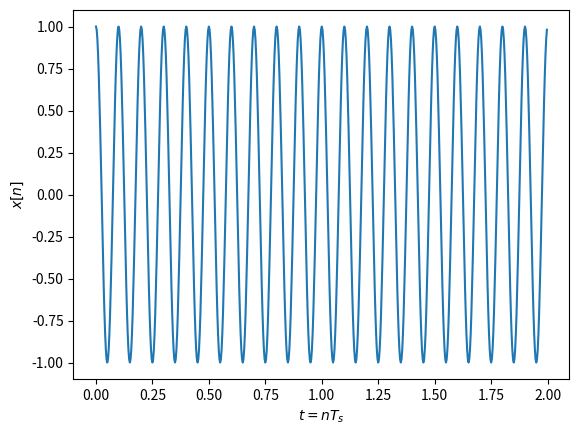
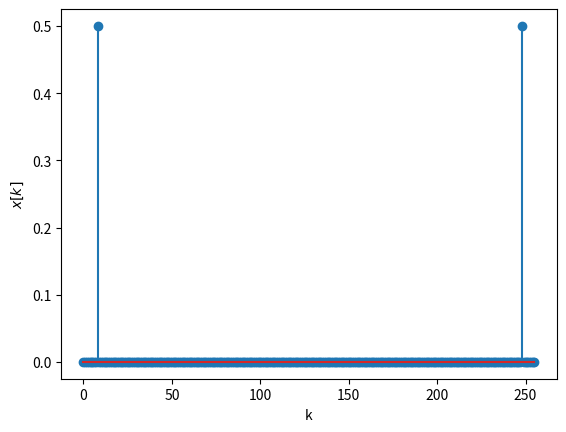
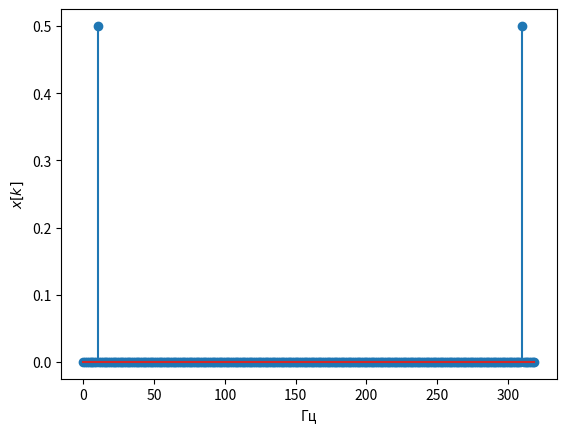
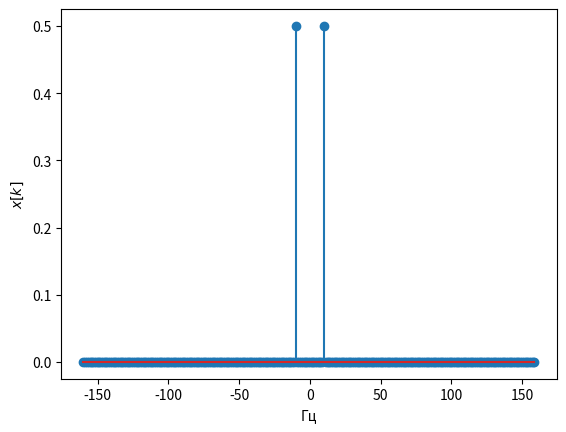
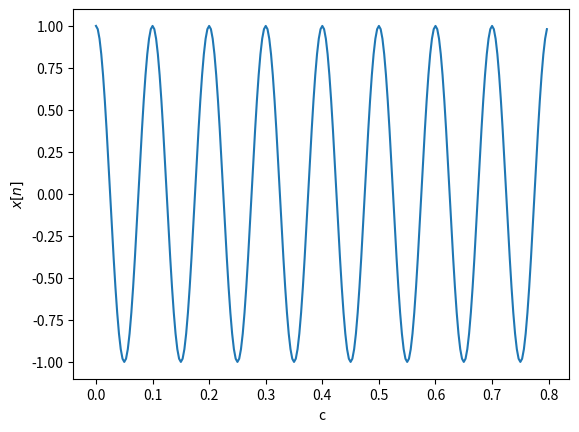

These charts were generated, in order, by the following Python code:

from scipy.fftpack import fft, ifft,  fftshift, ifftshift
import numpy as np
import matplotlib.pyplot as plt


fc=10 # Частота косинуса 
fs=32*fc # частота дискретизации, избыточная 
t=np.arange( 0, 2,  1/fs) # длительность сигнала 2 с
x=np.cos(2*np.pi*fc*t) # формирование временного сигнала
plt.figure(1)
plt.plot(t,x) 
#plt.stem(t,x) # для отображения временных отсчетов сигнала, выбрать длительность 0.2 сек
plt.xlabel('$t=nT_s$')
plt.ylabel('$x[n]$') 
N=256 # количество точек ДПФ
X = fft(x,N)/N # вычисление ДПФ и нормирование на N
plt.figure(2)
k = np.arange(0, N)
plt.stem(k,abs(X)) # выводим модуль ДПФ в точках ДПФ
plt.xlabel('k')
plt.ylabel('$x[k]$') 

df=fs/N
kf = k*df
plt.figure(3)
plt.stem(kf,abs(X)) # выводим модуль ДПФ в частотах 
plt.xlabel('Гц')
plt.ylabel('$x[k]$') 


k2 = np.arange(-N/2, N/2)
kf2=k2*df
X2 = fftshift(X) # сдвиг ДПФ на центр 
plt.figure(4)
plt.stem(kf2,abs(X2))
plt.xlabel('Гц')
plt.ylabel('$x[k]$') 


plt.figure(5)
x_ifft = N*ifft(X,N)
t = np.arange(0, len(x_ifft))/fs
plt.plot(t ,np.real(x_ifft ))
#plt.stem(t ,np.real(x_ifft )) # временные отсчеты колебания
plt.xlabel('c')
plt.ylabel('$x[n]$') 
plt.show()
